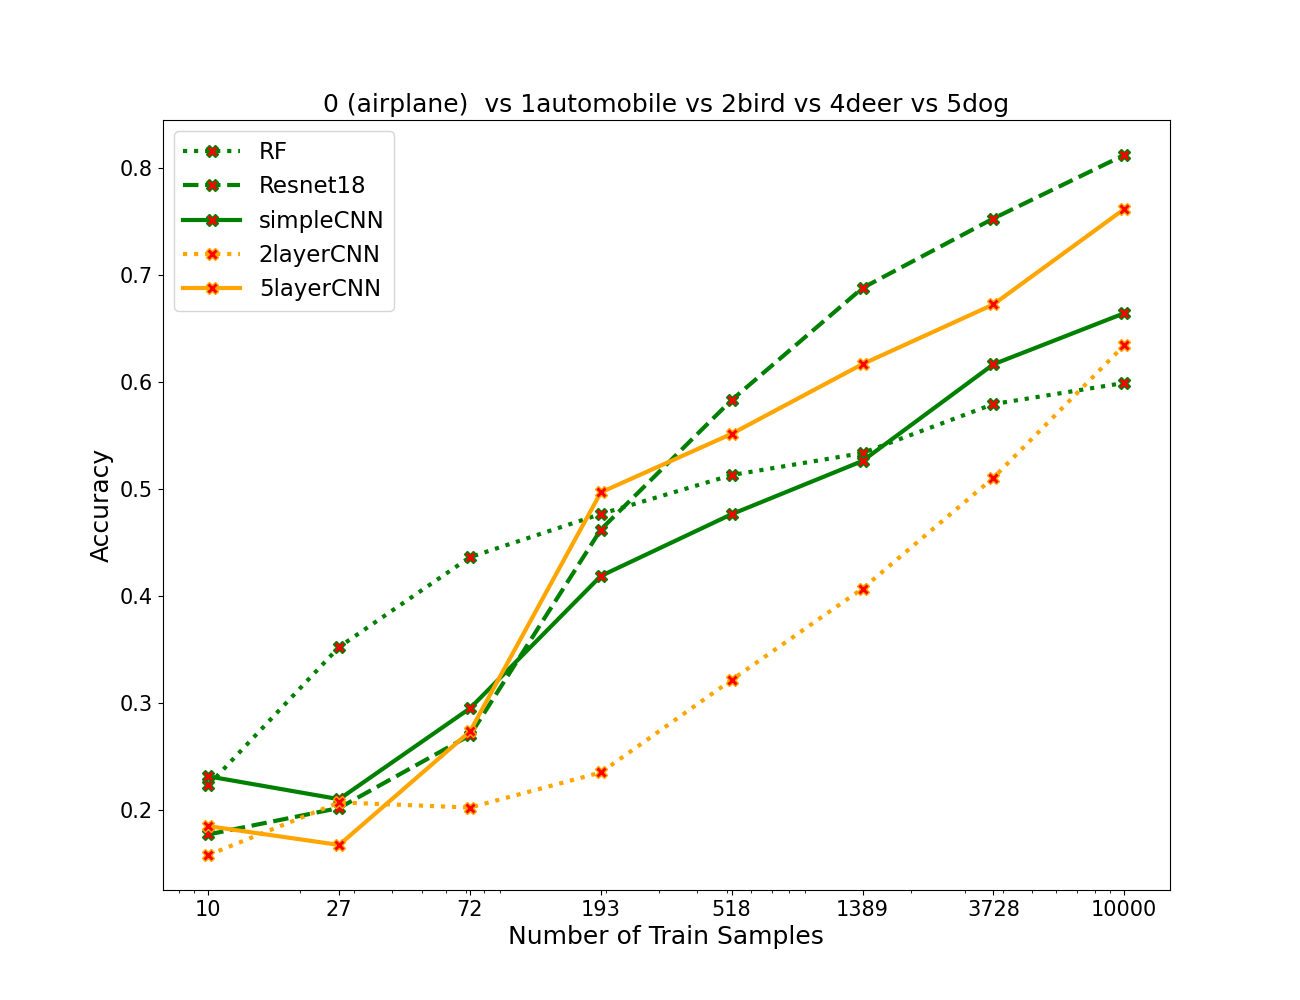

Values plotted in this chart, from the file beside it:
algos, 0, 1, 2, 3, 4, 5, 6, 7
RF, 0.2228, 0.3522, 0.4362, 0.4766, 0.513, 0.5336, 0.5794, 0.5992
resnet, 0.1768, 0.2016, 0.2696, 0.462, 0.5832, 0.688, 0.753, 0.8124
simpleCNN, 0.2312, 0.2098, 0.2948, 0.4186, 0.4764, 0.5262, 0.6166, 0.6644
2layercnn, 0.1576, 0.2068, 0.202, 0.2348, 0.3214, 0.4068, 0.5104, 0.6344
5layercnn, 0.1846, 0.167, 0.2732, 0.4968, 0.5516, 0.6168, 0.6726, 0.7618
